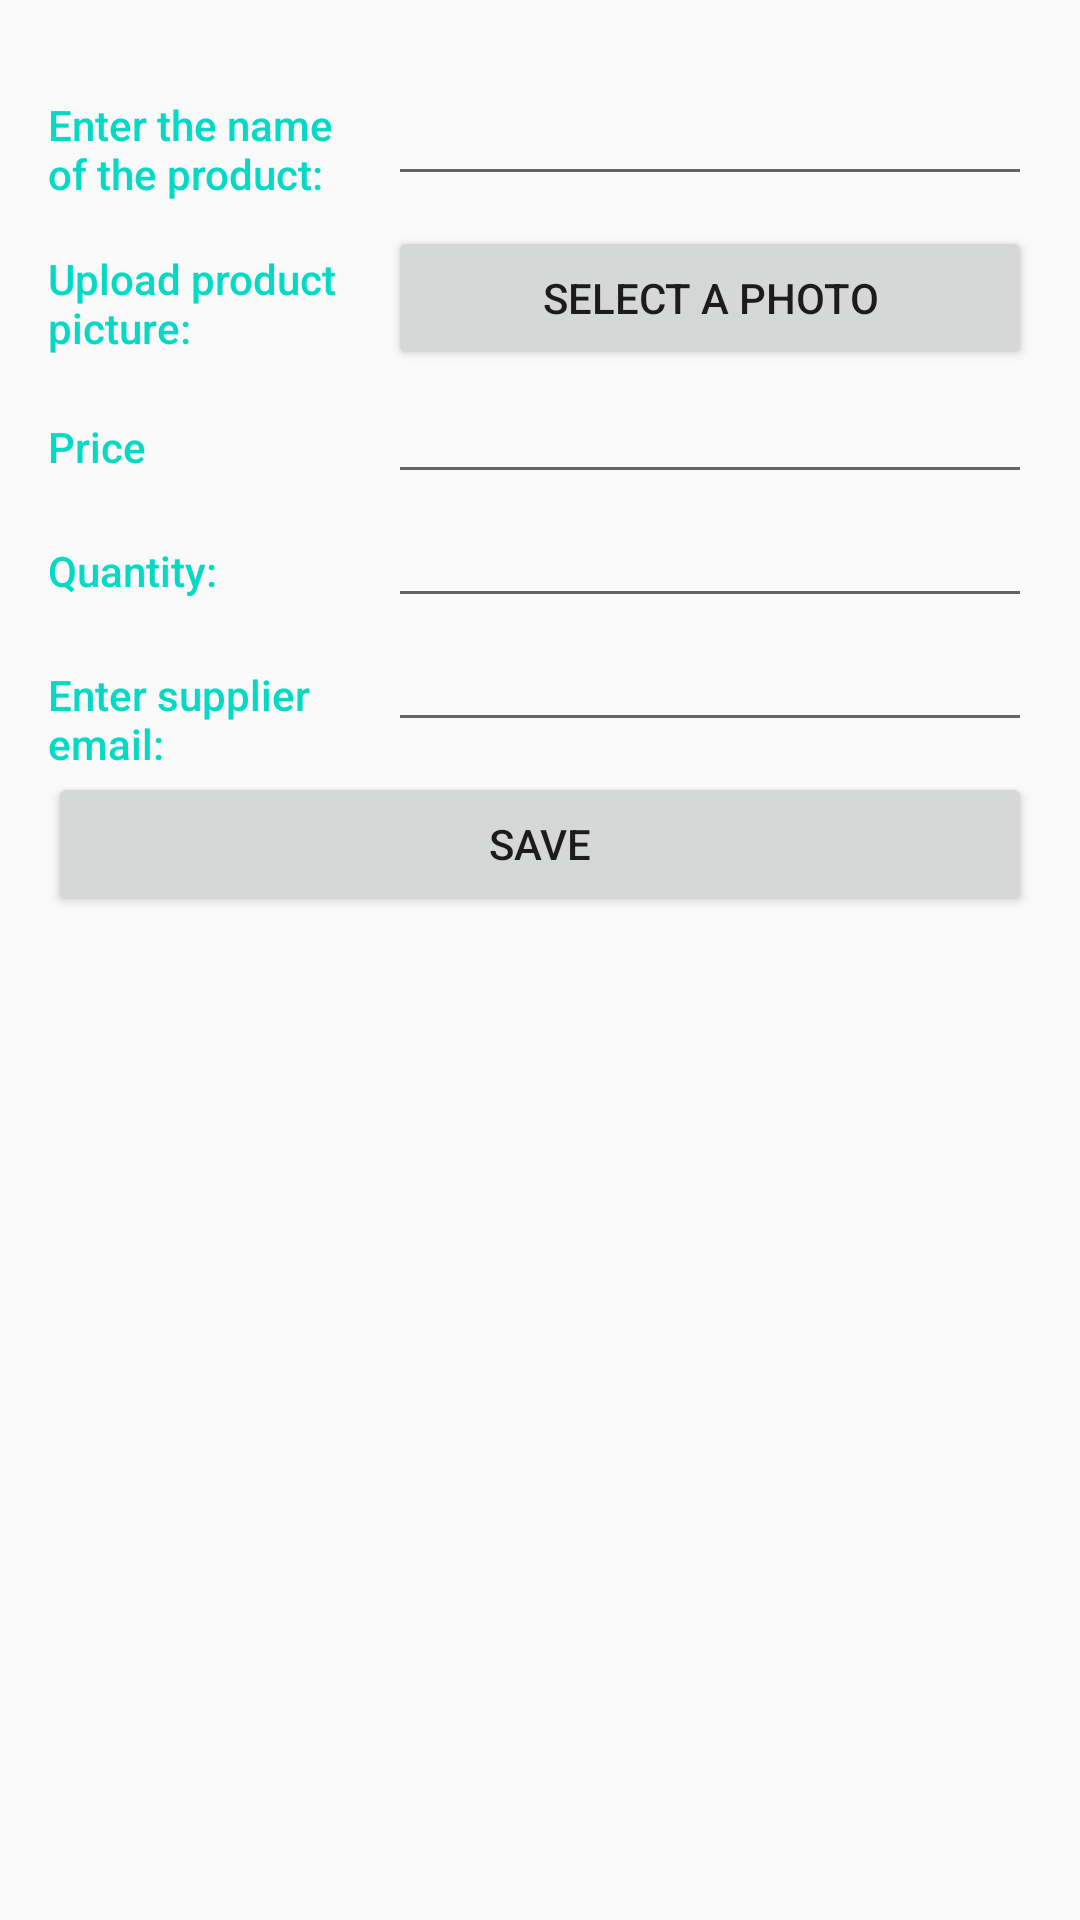

The Android layout XML behind this screen, and the referenced resources:
<!-- AndroidManifest.xml: application theme AppTheme -->
<!-- res/layout/add_product.xml -->
<?xml version="1.0" encoding="utf-8"?>
<ScrollView
    android:layout_width="wrap_content"
    android:layout_height="wrap_content"
    xmlns:android="http://schemas.android.com/apk/res/android" >
<LinearLayout
    xmlns:android="http://schemas.android.com/apk/res/android"
    android:layout_width="match_parent"
    android:layout_height="match_parent"
    android:orientation="vertical"
    android:padding="@dimen/fab_margin"
    android:weightSum="1">

    
    <LinearLayout
        android:layout_width="match_parent"
        android:layout_height="wrap_content"
        android:orientation="horizontal">

        
        <TextView
            android:text="@string/title"
            style="@style/CategoryStyle" />

        
        <LinearLayout
            android:layout_height="wrap_content"
            android:layout_width="0dp"
            android:layout_weight="2"
            android:paddingLeft="@dimen/small_margin"
            android:orientation="vertical">

            
            <EditText
                android:id="@+id/edit_prod_name"
                android:inputType="textCapWords"
                android:layout_marginTop="@dimen/medium_margin"
                style="@style/EditorFieldStyle" />

            

        </LinearLayout>
    </LinearLayout>
    <LinearLayout
        android:layout_width="match_parent"
        android:layout_height="wrap_content"
        android:orientation="horizontal">

        
        <TextView
            android:text="@string/picture"
            style="@style/CategoryStyle" />

        
        <LinearLayout
            android:layout_height="wrap_content"
            android:layout_width="0dp"
            android:layout_weight="2"
            android:paddingLeft="@dimen/small_margin"
            android:paddingTop="@dimen/small_margin"
            android:orientation="vertical">

            <ImageView android:id="@android:id/icon" android:layout_width="fill_parent"
                android:layout_height="wrap_content" android:layout_weight="1" android:layout_marginTop="@dimen/small_margin" />
            <Button android:text="@string/picture_text" android:layout_width="fill_parent"
                android:layout_height="wrap_content" android:onClick="pickPhoto" />


        </LinearLayout>
    </LinearLayout>
    <LinearLayout
        android:layout_width="match_parent"
        android:layout_height="wrap_content"
        android:orientation="horizontal">

        
        <TextView
            android:text="@string/price"
            style="@style/CategoryStyle" />

        
        <LinearLayout
            android:layout_height="wrap_content"
            android:layout_width="0dp"
            android:layout_weight="2"
            android:paddingLeft="@dimen/small_margin"
            android:orientation="vertical">

            <EditText
                android:id="@+id/price"
                android:inputType="number"
                style="@style/EditorFieldStyle" />


        </LinearLayout>
    </LinearLayout>
    <LinearLayout
        android:layout_width="match_parent"
        android:layout_height="wrap_content"
        android:orientation="horizontal">

        
        <TextView
            android:text="@string/quantity"
            style="@style/CategoryStyle" />

        
        <LinearLayout
            android:layout_height="wrap_content"
            android:layout_width="0dp"
            android:layout_weight="2"
            android:paddingLeft="@dimen/small_margin"
            android:orientation="vertical">

            
            <EditText
                android:id="@+id/quantity"
                android:inputType="number"
                style="@style/EditorFieldStyle" />

            

        </LinearLayout>
    </LinearLayout>

    <LinearLayout
        android:layout_width="match_parent"
        android:layout_height="wrap_content"
        android:orientation="horizontal"
        android:layout_weight="0.16">

        
        <TextView
            android:text="@string/supplier_email"
            style="@style/CategoryStyle"
            />

        
        <LinearLayout
            android:layout_height="wrap_content"
            android:layout_width="0dp"
            android:layout_weight="2"
            android:paddingLeft="@dimen/small_margin"
            android:orientation="vertical">

            
            <EditText
                android:id="@+id/supplier"
                android:layout_width="match_parent"
                android:layout_height="wrap_content"
                android:ems="10"
                style="@style/EditorFieldStyle"
                android:inputType="textEmailAddress" />



            </LinearLayout>
    </LinearLayout>
    <Button
        android:text="Save"
        android:layout_width="fill_parent"
        android:layout_height="wrap_content"
        android:id="@+id/save"/>


</LinearLayout>

</ScrollView>
<!-- resources referenced by this layout -->
<resources>
  <dimen name="fab_margin">16dp</dimen>
  <dimen name="medium_margin">8dp</dimen>
  <dimen name="small_margin">4dp</dimen>
  <string name="picture">Upload product picture:</string>
  <string name="picture_text">Select a photo</string>
  <string name="price">Price</string>
  <string name="quantity">Quantity:</string>
  <string name="supplier_email">Enter supplier email:</string>
  <string name="title">Enter the name of the product:</string>
  <style name="CategoryStyle">
          <item name="android:layout_height">wrap_content</item>
          <item name="android:layout_width">0dp</item>
          <item name="android:layout_weight">1</item>
          <item name="android:paddingTop">16dp</item>
          <item name="android:textColor">@color/colorAccent</item>
          <item name="android:fontFamily">sans-serif-medium</item>
          <item name="android:textAppearance">?android:textAppearanceSmall</item>
      </style>
  <style name="EditorFieldStyle">
          <item name="android:layout_height">wrap_content</item>
          <item name="android:layout_width">match_parent</item>
          <item name="android:fontFamily">sans-serif-light</item>
          <item name="android:textAppearance">?android:textAppearanceMedium</item>
      </style>
  <style name="AppTheme" parent="Theme.AppCompat.Light.DarkActionBar">
          
          <item name="colorPrimary">@color/colorPrimary</item>
          <item name="colorPrimaryDark">@color/colorPrimaryDark</item>
          <item name="colorAccent">@color/colorAccent</item>
      </style>
  <!-- not gathered from this repository: default colours our renderer supplied (Android Studio template values) -->
  <color name="colorPrimary">#FF6200EE</color>
  <color name="colorPrimaryDark">#FF3700B3</color>
  <color name="colorAccent">#FF03DAC5</color>
</resources>
